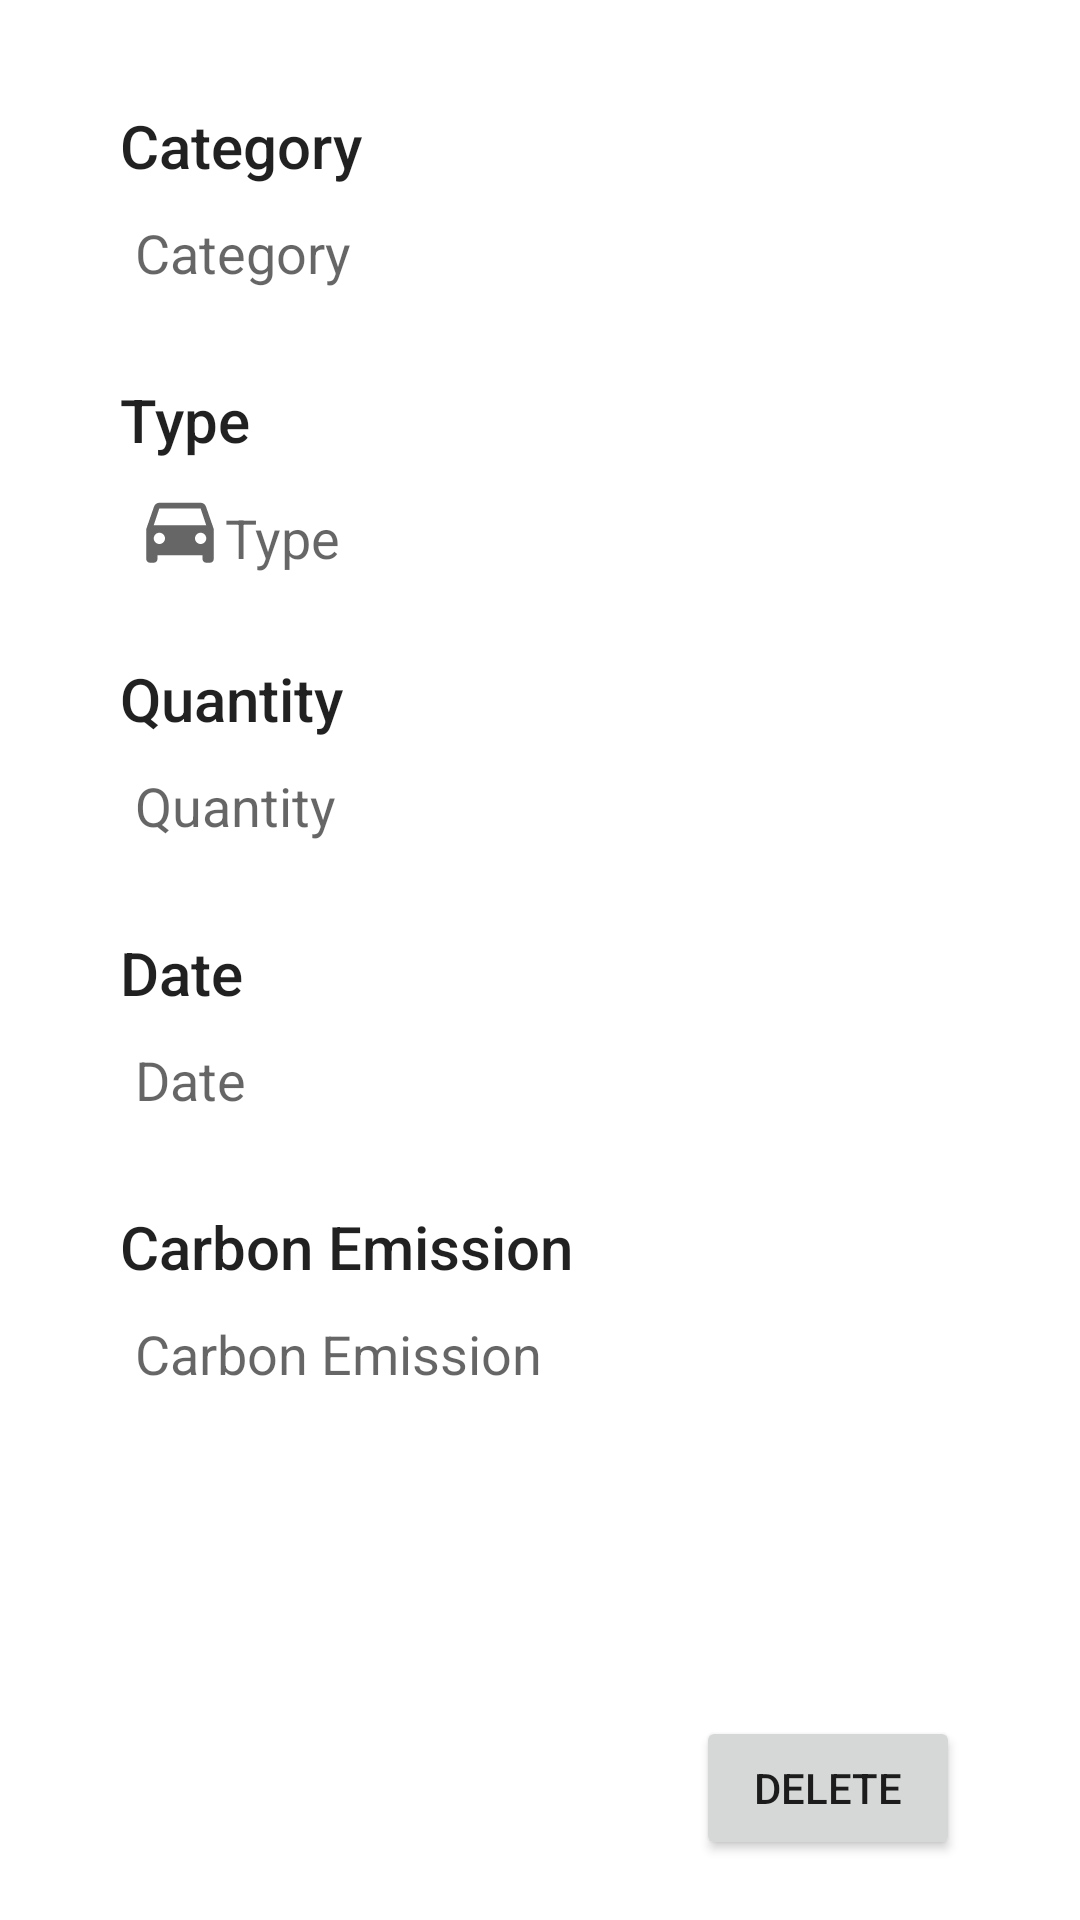

This screen was rendered from an Android layout file. Write that file and the resources it references.
<!-- AndroidManifest.xml: application theme Theme.CarbonFootprintTracker -->
<!-- res/layout/activity_emission_details.xml -->
<?xml version="1.0" encoding="utf-8"?>
<LinearLayout xmlns:android="http://schemas.android.com/apk/res/android"
    xmlns:app="http://schemas.android.com/apk/res-auto"
    xmlns:tools="http://schemas.android.com/tools"
    android:layout_width="match_parent"
    android:layout_height="match_parent"
    tools:context=".EmissionDetails"
    android:orientation="vertical"
    android:paddingHorizontal="40dp"
    android:paddingVertical="20dp">

    <LinearLayout
        android:layout_width="match_parent"
        android:layout_height="wrap_content"
        android:layout_gravity="center"
        android:orientation="vertical"
        android:paddingVertical="10dp">

        <TextView
            style="@style/TextAppearance.AppCompat.Title"
            android:layout_width="wrap_content"
            android:layout_height="wrap_content"
            android:text="Category"
            android:paddingVertical="5dp"/>

        <TextView
            style="@style/TextAppearance.AppCompat.Medium"
            android:id="@+id/categoryTxt"
            android:layout_width="wrap_content"
            android:layout_height="wrap_content"
            android:text="Category"
            android:padding="5dp"/>
    </LinearLayout>

    <LinearLayout
        android:layout_width="match_parent"
        android:layout_height="wrap_content"
        android:layout_gravity="center"
        android:orientation="vertical"
        android:paddingVertical="10dp">

        <TextView
            style="@style/TextAppearance.AppCompat.Title"
            android:layout_width="wrap_content"
            android:layout_height="wrap_content"
            android:text="Type"
            android:paddingVertical="5dp"/>

        <LinearLayout
            android:layout_width="match_parent"
            android:layout_height="match_parent"
            android:orientation="horizontal"
            android:gravity="bottom"
            android:paddingHorizontal="5dp"
            android:paddingVertical="3dp"
            >

            <ImageView
                android:id="@+id/imageView"
                android:layout_width="30dp"
                android:layout_height="30dp"
                app:srcCompat="@drawable/ic_baseline_directions_car_75" />

            <TextView
                android:id="@+id/typeTxt"
                style="@style/TextAppearance.AppCompat.Medium"
                android:layout_width="match_parent"
                android:layout_height="wrap_content"
                android:text="Type" />
        </LinearLayout>

    </LinearLayout>

    <LinearLayout
        android:layout_width="match_parent"
        android:layout_height="wrap_content"
        android:layout_gravity="center"
        android:orientation="vertical"
        android:paddingVertical="10dp">

        <TextView
            android:id="@+id/quantityHeader"
            style="@style/TextAppearance.AppCompat.Title"
            android:layout_width="wrap_content"
            android:layout_height="wrap_content"
            android:text="Quantity"
            android:paddingVertical="5dp"/>

        <TextView
            style="@style/TextAppearance.AppCompat.Medium"
            android:id="@+id/quantityTxt"
            android:layout_width="wrap_content"
            android:layout_height="wrap_content"
            android:text="Quantity"
            android:padding="5dp"/>
    </LinearLayout>

    <LinearLayout
        android:layout_width="match_parent"
        android:layout_height="wrap_content"
        android:layout_gravity="center"
        android:orientation="vertical"
        android:paddingVertical="10dp">

        <TextView
            style="@style/TextAppearance.AppCompat.Title"
            android:layout_width="wrap_content"
            android:layout_height="wrap_content"
            android:text="Date"
            android:paddingVertical="5dp"/>

        <TextView
            style="@style/TextAppearance.AppCompat.Medium"
            android:id="@+id/dateTxt"
            android:layout_width="wrap_content"
            android:layout_height="wrap_content"
            android:text="Date"
            android:padding="5dp"/>
    </LinearLayout>

    <LinearLayout
        android:layout_width="match_parent"
        android:layout_height="wrap_content"
        android:layout_gravity="center"
        android:orientation="vertical"
        android:paddingVertical="10dp">

        <TextView
            style="@style/TextAppearance.AppCompat.Title"
            android:layout_width="wrap_content"
            android:layout_height="wrap_content"
            android:text="Carbon Emission"
            android:paddingVertical="5dp"/>

        <TextView
            style="@style/TextAppearance.AppCompat.Medium"
            android:id="@+id/emissionTxt"
            android:layout_width="wrap_content"
            android:layout_height="wrap_content"
            android:text="Carbon Emission"
            android:padding="5dp"/>
    </LinearLayout>



    <LinearLayout
        android:layout_width="match_parent"
        android:layout_height="match_parent"
        android:gravity="end|bottom">

        <Button
            android:id="@+id/deleteBtn"
            android:layout_width="wrap_content"
            android:layout_height="wrap_content"
            android:text="Delete" />
    </LinearLayout>
</LinearLayout>
<!-- resources referenced by this layout -->
<resources>
  <!-- drawable ic_baseline_directions_car_75 (drawable) -->
  <vector android:height="75dp" android:tint="?attr/colorControlNormal"
      android:viewportHeight="24" android:viewportWidth="24"
      android:width="75dp" xmlns:android="http://schemas.android.com/apk/res/android">
      <path android:fillColor="@android:color/white" android:pathData="M18.92,6.01C18.72,5.42 18.16,5 17.5,5h-11c-0.66,0 -1.21,0.42 -1.42,1.01L3,12v8c0,0.55 0.45,1 1,1h1c0.55,0 1,-0.45 1,-1v-1h12v1c0,0.55 0.45,1 1,1h1c0.55,0 1,-0.45 1,-1v-8l-2.08,-5.99zM6.5,16c-0.83,0 -1.5,-0.67 -1.5,-1.5S5.67,13 6.5,13s1.5,0.67 1.5,1.5S7.33,16 6.5,16zM17.5,16c-0.83,0 -1.5,-0.67 -1.5,-1.5s0.67,-1.5 1.5,-1.5 1.5,0.67 1.5,1.5 -0.67,1.5 -1.5,1.5zM5,11l1.5,-4.5h11L19,11L5,11z"/>
  </vector>
  <style name="Theme.CarbonFootprintTracker" parent="Theme.MaterialComponents.Light.DarkActionBar">
          
          <item name="colorPrimary">@color/purple_500</item>
          <item name="colorPrimaryVariant">@color/purple_700</item>
          <item name="colorOnPrimary">@color/white</item>
          
          <item name="colorSecondary">@color/teal_200</item>
          <item name="colorSecondaryVariant">@color/teal_700</item>
          <item name="colorOnSecondary">@color/black</item>
          
          <item name="android:statusBarColor" tools:targetApi="l">?attr/colorPrimaryVariant</item>
          
      </style>
  <color name="purple_500">#FF6200EE</color>
  <color name="purple_700">#FF3700B3</color>
  <color name="white">#FFFFFFFF</color>
  <color name="teal_200">#FF03DAC5</color>
  <color name="teal_700">#FF018786</color>
  <color name="black">#FF000000</color>
</resources>
